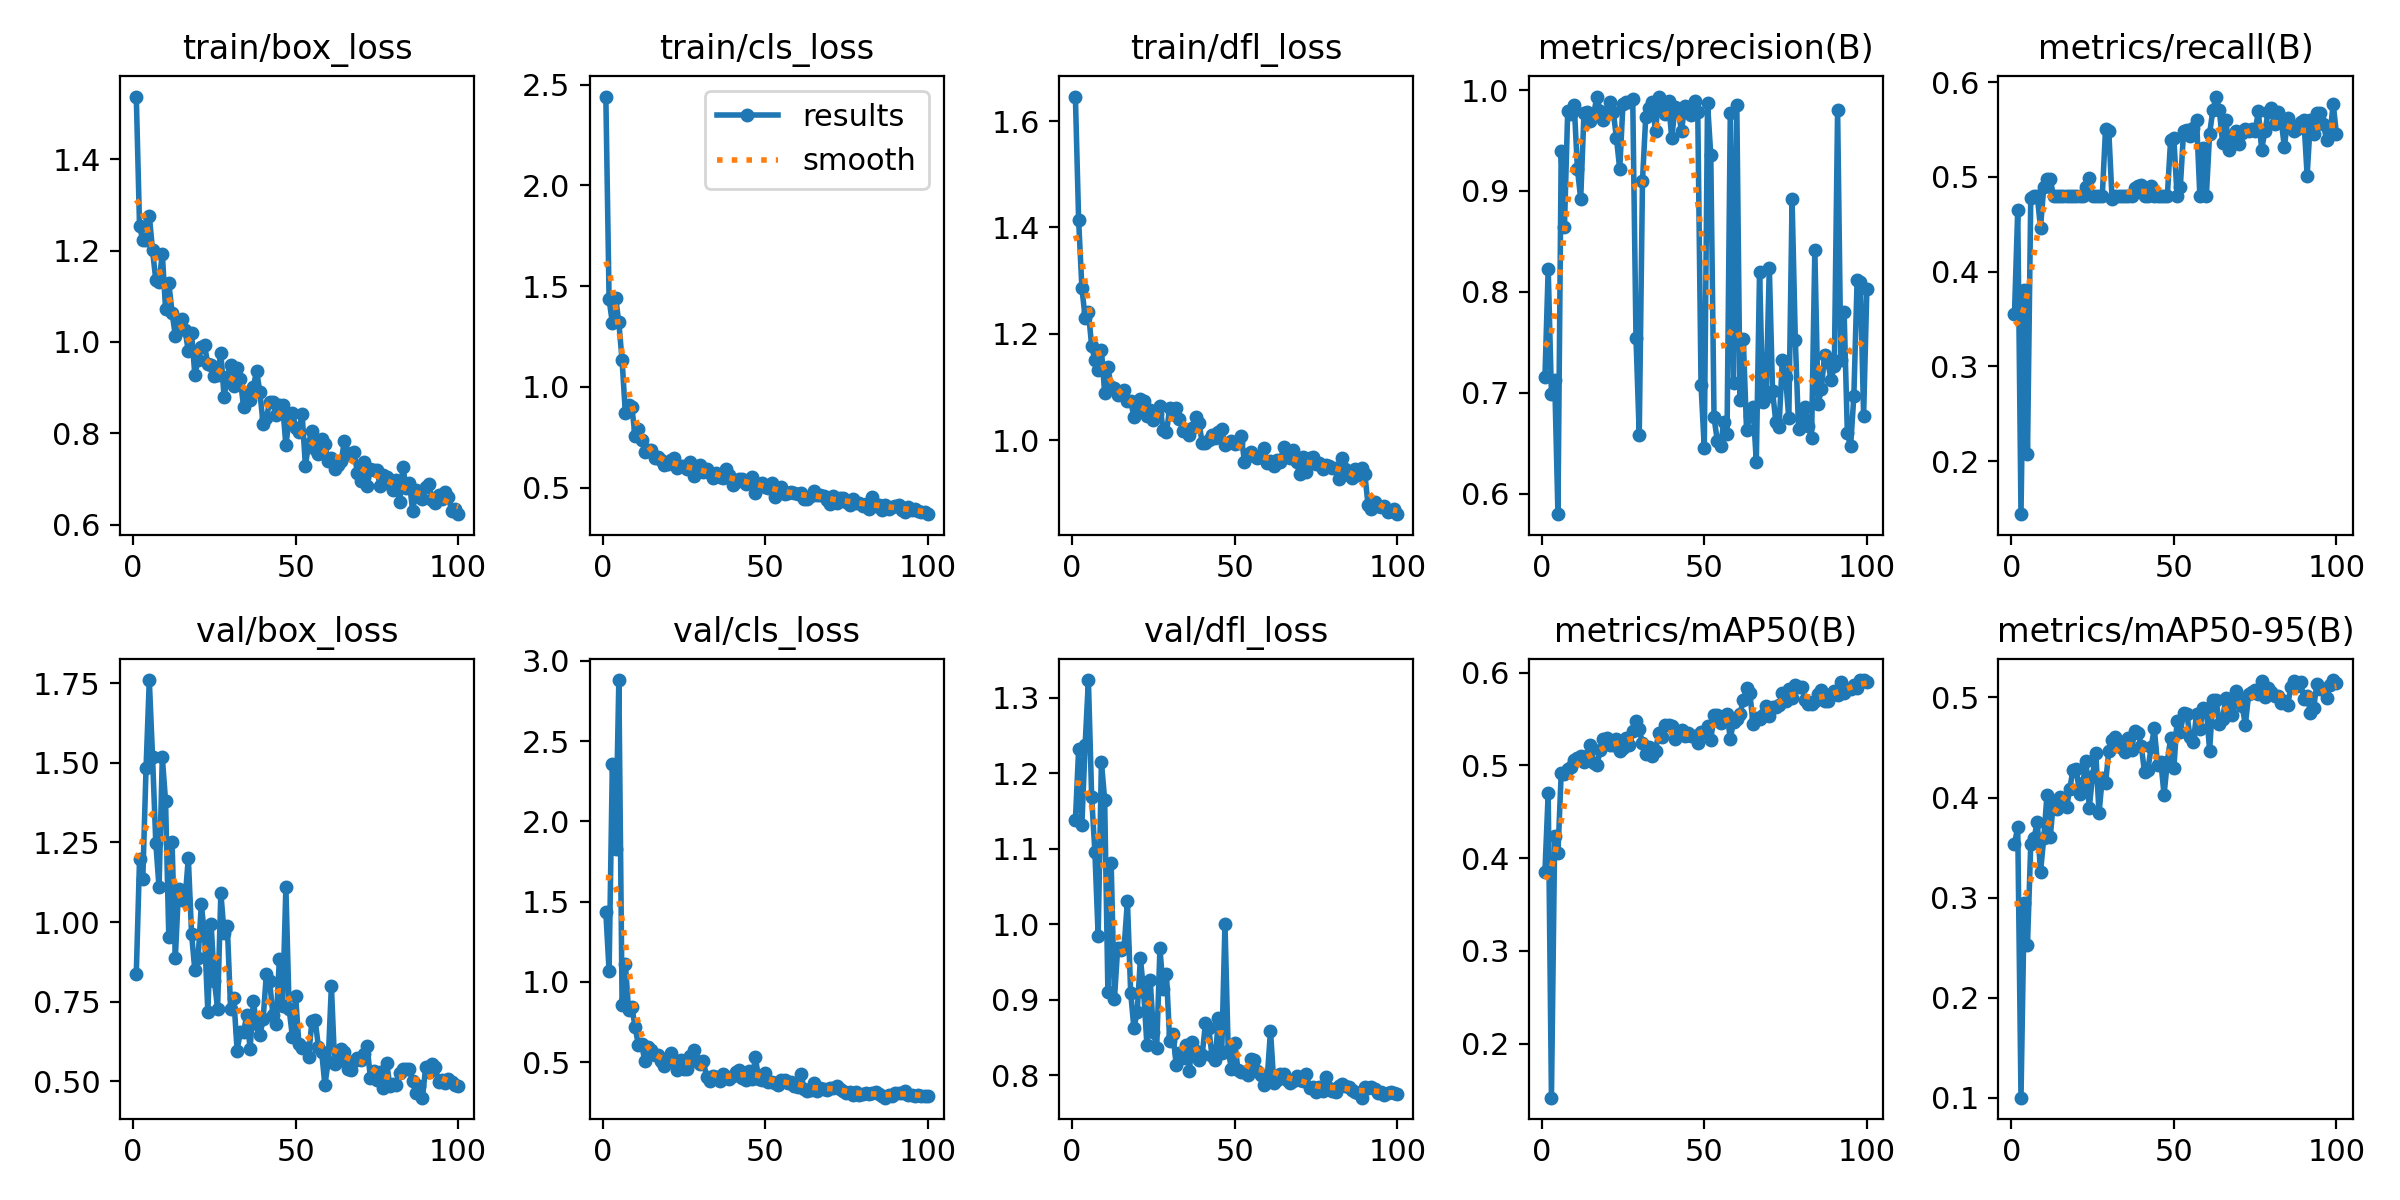

Source data for this figure (header and first rows):
epoch, time, train/box_loss, train/cls_loss, train/dfl_loss, metrics/precision(B), metrics/recall(B), metrics/mAP50(B), metrics/mAP50-95(B), val/box_loss, val/cls_loss, val/dfl_loss, lr/pg0, lr/pg1, lr/pg2
1, 67.44, 1.538, 2.442, 1.646, 0.7154, 0.3557, 0.3855, 0.3536, 0.8373, 1.434, 1.138, 0.0739, 0.0029, 0.0029
2, 134.2, 1.253, 1.435, 1.413, 0.823, 0.4652, 0.4702, 0.3707, 1.198, 1.068, 1.232, 0.04684, 0.005842, 0.005842
3, 200.9, 1.224, 1.318, 1.286, 0.6985, 0.1439, 0.1416, 0.1003, 1.136, 2.356, 1.132, 0.01972, 0.008724, 0.008724
4, 272.3, 1.223, 1.443, 1.23, 0.713, 0.3809, 0.424, 0.2947, 1.484, 1.829, 1.238, 0.009703, 0.009703, 0.009703
5, 340.4, 1.277, 1.32, 1.241, 0.5797, 0.2076, 0.4054, 0.2532, 1.761, 2.88, 1.324, 0.009604, 0.009604, 0.009604
6, 408.4, 1.201, 1.131, 1.177, 0.9391, 0.4773, 0.4915, 0.3533, 1.519, 0.8553, 1.169, 0.009505, 0.009505, 0.009505
7, 476.6, 1.135, 0.8692, 1.15, 0.8646, 0.4797, 0.4909, 0.3592, 1.249, 1.114, 1.096, 0.009406, 0.009406, 0.009406
8, 548.4, 1.132, 0.9118, 1.132, 0.9791, 0.4797, 0.4959, 0.3757, 1.109, 0.8244, 0.9843, 0.009307, 0.009307, 0.009307
9, 618.2, 1.193, 0.8994, 1.17, 0.9758, 0.4464, 0.4986, 0.3256, 1.518, 0.8431, 1.215, 0.009208, 0.009208, 0.009208
10, 691.7, 1.073, 0.7537, 1.088, 0.9857, 0.4889, 0.5058, 0.3595, 1.38, 0.7188, 1.165, 0.009109, 0.009109, 0.009109
11, 766.2, 1.129, 0.791, 1.137, 0.9213, 0.4973, 0.5075, 0.4029, 0.9524, 0.6089, 0.9096, 0.00901, 0.00901, 0.00901
12, 838.8, 1.064, 0.7365, 1.1, 0.8924, 0.4974, 0.5101, 0.3609, 1.252, 0.6137, 1.082, 0.008911, 0.008911, 0.008911
13, 910.1, 1.013, 0.6785, 1.098, 0.9768, 0.4797, 0.5036, 0.397, 0.8868, 0.5052, 0.9005, 0.008812, 0.008812, 0.008812
14, 980.9, 1.043, 0.6874, 1.085, 0.9784, 0.4797, 0.5101, 0.3886, 1.102, 0.5946, 0.9682, 0.008713, 0.008713, 0.008713
15, 1053, 1.051, 0.6859, 1.089, 0.9691, 0.4797, 0.522, 0.4008, 1.07, 0.5749, 0.9664, 0.008614, 0.008614, 0.008614
16, 1127, 1.025, 0.6484, 1.093, 0.9765, 0.4797, 0.5023, 0.396, 1.071, 0.5435, 0.9704, 0.008515, 0.008515, 0.008515
17, 1202, 0.9798, 0.6502, 1.073, 0.9935, 0.4797, 0.5007, 0.3906, 1.201, 0.5451, 1.031, 0.008416, 0.008416, 0.008416
18, 1275, 1.019, 0.638, 1.073, 0.9794, 0.4798, 0.5166, 0.4087, 0.9627, 0.5052, 0.9095, 0.008317, 0.008317, 0.008317
19, 1346, 0.9284, 0.612, 1.044, 0.9707, 0.4797, 0.5288, 0.4279, 0.8486, 0.4776, 0.8621, 0.008218, 0.008218, 0.008218
20, 1419, 0.9598, 0.6166, 1.059, 0.9764, 0.4797, 0.5294, 0.4285, 0.8853, 0.506, 0.884, 0.008119, 0.008119, 0.008119
21, 1493, 0.9891, 0.6359, 1.077, 0.9884, 0.4797, 0.5224, 0.4036, 1.055, 0.5583, 0.9552, 0.00802, 0.00802, 0.00802
22, 1565, 0.9927, 0.6451, 1.073, 0.9787, 0.4797, 0.522, 0.4144, 0.9573, 0.5118, 0.9097, 0.007921, 0.007921, 0.007921
23, 1635, 0.9509, 0.5979, 1.046, 0.9521, 0.4895, 0.528, 0.4361, 0.7179, 0.4517, 0.8397, 0.007822, 0.007822, 0.007822
24, 1706, 0.9503, 0.6088, 1.057, 0.9215, 0.4983, 0.5157, 0.3901, 0.9949, 0.5155, 0.9264, 0.007723, 0.007723, 0.007723
25, 1784, 0.9251, 0.6086, 1.038, 0.9866, 0.4797, 0.5192, 0.4213, 0.8161, 0.4559, 0.8568, 0.007624, 0.007624, 0.007624
26, 1855, 0.9287, 0.5943, 1.049, 0.988, 0.4797, 0.5299, 0.4449, 0.7278, 0.4559, 0.8361, 0.007525, 0.007525, 0.007525
27, 1930, 0.9761, 0.6251, 1.064, 0.9885, 0.4797, 0.5216, 0.3844, 1.091, 0.5377, 0.968, 0.007426, 0.007426, 0.007426
28, 2003, 0.8799, 0.5585, 1.018, 0.991, 0.4797, 0.5372, 0.4199, 0.9669, 0.5782, 0.9137, 0.007327, 0.007327, 0.007327
29, 2085, 0.9241, 0.5863, 1.014, 0.7547, 0.5507, 0.5477, 0.4143, 0.9866, 0.5073, 0.9345, 0.007228, 0.007228, 0.007228
30, 2164, 0.9502, 0.6106, 1.06, 0.6582, 0.5483, 0.539, 0.4464, 0.7275, 0.4924, 0.8451, 0.007129, 0.007129, 0.007129
31, 2237, 0.9029, 0.5784, 1.049, 0.9102, 0.4767, 0.5238, 0.4577, 0.7599, 0.5064, 0.8547, 0.00703, 0.00703, 0.00703
32, 2317, 0.9421, 0.5945, 1.06, 0.9737, 0.4797, 0.5119, 0.4606, 0.596, 0.4066, 0.8134, 0.006931, 0.006931, 0.006931
33, 2399, 0.9181, 0.5739, 1.04, 0.9823, 0.4799, 0.5203, 0.4568, 0.6547, 0.3851, 0.8288, 0.006832, 0.006832, 0.006832
34, 2474, 0.8572, 0.5455, 1.018, 0.9881, 0.4797, 0.5096, 0.4499, 0.6542, 0.4142, 0.8232, 0.006733, 0.006733, 0.006733
35, 2549, 0.8889, 0.5704, 1.019, 0.959, 0.4797, 0.5158, 0.4452, 0.7084, 0.4092, 0.84, 0.006634, 0.006634, 0.006634
36, 2621, 0.872, 0.551, 1.009, 0.9926, 0.4797, 0.5351, 0.4596, 0.601, 0.382, 0.8057, 0.006535, 0.006535, 0.006535
37, 2695, 0.9023, 0.5478, 1.022, 0.9865, 0.4797, 0.5309, 0.4479, 0.7503, 0.4254, 0.8434, 0.006436, 0.006436, 0.006436
38, 2769, 0.9361, 0.5941, 1.044, 0.9767, 0.4886, 0.5435, 0.4668, 0.6785, 0.4084, 0.8326, 0.006337, 0.006337, 0.006337
39, 2839, 0.8908, 0.5603, 1.032, 0.9889, 0.4903, 0.544, 0.4646, 0.6435, 0.393, 0.8198, 0.006238, 0.006238, 0.006238
40, 2907, 0.8202, 0.5111, 0.9949, 0.952, 0.4913, 0.5424, 0.4513, 0.6941, 0.4136, 0.8266, 0.006139, 0.006139, 0.006139
41, 2977, 0.8327, 0.5275, 0.9942, 0.9831, 0.4797, 0.5287, 0.4251, 0.8361, 0.4378, 0.8697, 0.00604, 0.00604, 0.00604
42, 3046, 0.8691, 0.5414, 1, 0.979, 0.4797, 0.5355, 0.4271, 0.8148, 0.4507, 0.8631, 0.005941, 0.005941, 0.005941
43, 3116, 0.8692, 0.5445, 1.01, 0.9595, 0.4901, 0.5384, 0.4501, 0.7092, 0.4045, 0.8256, 0.005842, 0.005842, 0.005842
44, 3185, 0.8395, 0.5162, 1.003, 0.9842, 0.48, 0.5316, 0.4691, 0.6779, 0.3882, 0.8204, 0.005743, 0.005743, 0.005743
45, 3264, 0.8624, 0.5325, 1.014, 0.9828, 0.4797, 0.5352, 0.4325, 0.8833, 0.4431, 0.8755, 0.005644, 0.005644, 0.005644
46, 3344, 0.8609, 0.5522, 1.02, 0.975, 0.4797, 0.5314, 0.4358, 0.7357, 0.3986, 0.8297, 0.005545, 0.005545, 0.005545
47, 3420, 0.7742, 0.475, 0.9899, 0.989, 0.4799, 0.5314, 0.4028, 1.11, 0.5299, 1, 0.005446, 0.005446, 0.005446
48, 3489, 0.8296, 0.516, 0.9939, 0.9781, 0.4797, 0.5245, 0.4356, 0.7268, 0.3961, 0.8315, 0.005347, 0.005347, 0.005347
49, 3564, 0.8451, 0.522, 0.9986, 0.7079, 0.5384, 0.5356, 0.4591, 0.6399, 0.3914, 0.8086, 0.005248, 0.005248, 0.005248
50, 3634, 0.8125, 0.5018, 0.9921, 0.6449, 0.5408, 0.535, 0.4294, 0.7672, 0.4312, 0.8432, 0.005149, 0.005149, 0.005149
51, 3707, 0.8036, 0.4996, 0.9951, 0.9872, 0.4797, 0.5431, 0.4765, 0.6171, 0.3779, 0.807, 0.00505, 0.00505, 0.00505
52, 3783, 0.8421, 0.5225, 1.007, 0.9355, 0.4895, 0.5279, 0.4656, 0.6053, 0.3774, 0.8044, 0.004951, 0.004951, 0.004951
53, 3859, 0.7287, 0.4547, 0.959, 0.6756, 0.548, 0.5541, 0.4845, 0.6053, 0.3726, 0.804, 0.004852, 0.004852, 0.004852
54, 3934, 0.7772, 0.4888, 0.9737, 0.6525, 0.5496, 0.5543, 0.4838, 0.5759, 0.3589, 0.8006, 0.004753, 0.004753, 0.004753
55, 4010, 0.8056, 0.5013, 0.9785, 0.6471, 0.5431, 0.5453, 0.4601, 0.6883, 0.3873, 0.8213, 0.004654, 0.004654, 0.004654
56, 4084, 0.7645, 0.4684, 0.9703, 0.6711, 0.5515, 0.553, 0.4557, 0.6928, 0.387, 0.8197, 0.004555, 0.004555, 0.004555
57, 4166, 0.755, 0.4728, 0.9669, 0.6594, 0.5597, 0.5557, 0.4837, 0.6079, 0.373, 0.8055, 0.004456, 0.004456, 0.004456
58, 4252, 0.7876, 0.4787, 0.9677, 0.9769, 0.4801, 0.5289, 0.4681, 0.5926, 0.3794, 0.7997, 0.004357, 0.004357, 0.004357
59, 4335, 0.7759, 0.4735, 0.9844, 0.71, 0.5306, 0.5471, 0.4897, 0.4872, 0.3555, 0.7866, 0.004258, 0.004258, 0.004258
60, 4419, 0.7394, 0.4687, 0.956, 0.9856, 0.4797, 0.5499, 0.4885, 0.5609, 0.3451, 0.7962, 0.004159, 0.004159, 0.004159
... 40 more rows
